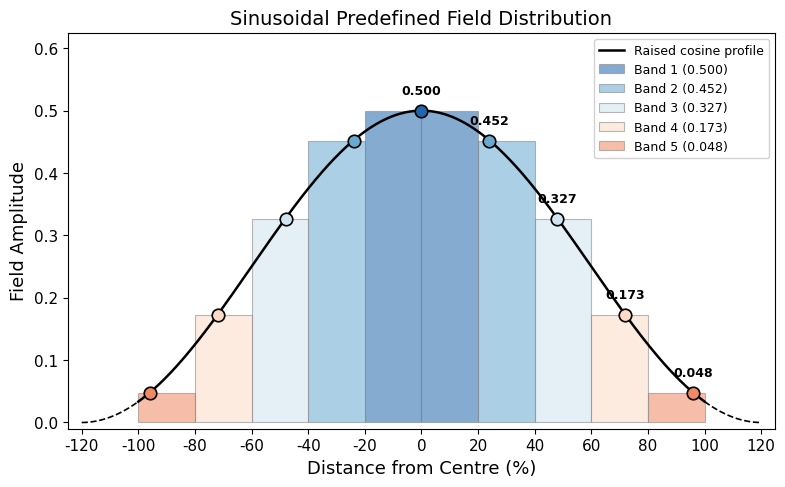

Python code for this plot:
"""
Plot showing sinusoidal field distribution across bands.
Standalone Python 3 script (not Abaqus).
"""

import numpy as np
import matplotlib.pyplot as plt
import math


def set_publication_style():
    plt.rcParams.update({
        'font.family': 'sans-serif',
        'font.sans-serif': ['Arial'],
        'font.size': 11,
        'axes.labelsize': 13,
        'axes.titlesize': 14,
        'figure.dpi': 300,
        'savefig.dpi': 300,
        'figure.figsize': (8, 5),
    })


def calculate_field_values(num_bands=5, peak_value=0.15, min_value=0.0):
    positions = []
    values = []
    num_points = num_bands + 1  # cosine reaches 0 at the virtual (num_bands+1)th point
    for i in range(num_bands):
        pos = i / (num_points - 1.0)  # 0, 0.2, 0.4, 0.6, 0.8 for 5 bands
        # Raised cosine: gradient = 0 at both center and edge (smooth step)
        field_val = (peak_value - min_value) * (1 + math.cos(math.pi * pos)) / 2.0 + min_value
        positions.append(pos)
        values.append(round(field_val, 3))
    return positions, values


def main():
    set_publication_style()

    num_bands = 5
    peak = 0.5
    min_val = 0.0

    band_positions, band_values = calculate_field_values(num_bands, peak, min_val)

    # Band edges (each band spans 20% of the region)
    band_width = 1.0 / num_bands

    # Smooth cosine curve (full symmetric profile, cosine reaches 0 at 120%)
    # cos(pi * |x| / 1.2) maps physical distance to raised cosine
    extent = 1.2  # cosine zero-crossing at 120% of physical region
    # Physical region: -100% to +100% (solid line)
    x_solid = np.linspace(-1, 1, 400)
    y_solid = (peak - min_val) * (1 + np.cos(np.pi * np.abs(x_solid) / extent)) / 2.0 + min_val
    # Extension to 120% where cosine reaches 0 (dashed line)
    x_ext_pos = np.linspace(1, extent, 50)
    x_ext_neg = np.linspace(-extent, -1, 50)
    y_ext_pos = (peak - min_val) * (1 + np.cos(np.pi * x_ext_pos / extent)) / 2.0 + min_val
    y_ext_neg = (peak - min_val) * (1 + np.cos(np.pi * np.abs(x_ext_neg) / extent)) / 2.0 + min_val

    # Colours for each band (edge to center to edge)
    colours = ['#2166ac', '#67a9cf', '#d1e5f0', '#fddbc7', '#ef8a62']

    fig, ax = plt.subplots()

    # Bar chart: mirrored bands (negative side then positive side)
    for i in range(num_bands):
        # Positive side: band edge starts at i * band_width
        pos_edge = i * band_width
        # Negative side: mirror
        neg_edge = -(i + 1) * band_width

        label = 'Band {} ({:.3f})'.format(i + 1, band_values[i])

        # Positive side bar
        ax.bar(
            pos_edge * 100,
            band_values[i],
            width=band_width * 100,
            align='edge',
            color=colours[i],
            edgecolor='grey',
            linewidth=0.8,
            alpha=0.55,
            label=label,
            zorder=2
        )
        # Negative side bar (no label to avoid duplicate legend entries)
        ax.bar(
            neg_edge * 100,
            band_values[i],
            width=band_width * 100,
            align='edge',
            color=colours[i],
            edgecolor='grey',
            linewidth=0.8,
            alpha=0.55,
            zorder=2
        )

    # Sinusoid curve (solid within physical region)
    ax.plot(
        x_solid * 100, y_solid,
        color='black', linewidth=1.8, linestyle='-',
        label='Raised cosine profile',
        zorder=3
    )
    # Dashed extension to 120% where cosine reaches 0
    ax.plot(x_ext_pos * 100, y_ext_pos, color='black', linewidth=1.2, linestyle='--', zorder=3)
    ax.plot(x_ext_neg * 100, y_ext_neg, color='black', linewidth=1.2, linestyle='--', zorder=3)

    # Sample points on the curve (both sides)
    # band_positions are in cosine space (0 to 1 = 0% to 120%); scale to physical %
    for i in range(num_bands):
        pos_x = band_positions[i] * 120
        neg_x = -band_positions[i] * 120
        # Positive side
        ax.plot(
            pos_x, band_values[i],
            marker='o', markersize=9,
            markerfacecolor=colours[i], markeredgecolor='black',
            markeredgewidth=1.2,
            zorder=4
        )
        # Negative side (skip center to avoid double-plotting)
        if i > 0:
            ax.plot(
                neg_x, band_values[i],
                marker='o', markersize=9,
                markerfacecolor=colours[i], markeredgecolor='black',
                markeredgewidth=1.2,
                zorder=4
            )
        # Annotate positive side only
        ax.annotate(
            '{:.3f}'.format(band_values[i]),
            xy=(pos_x, band_values[i]),
            xytext=(0, 12),
            textcoords='offset points',
            ha='center', fontsize=9,
            fontweight='bold'
        )

    ax.set_xlabel('Distance from Centre (%)')
    ax.set_ylabel('Field Amplitude')
    ax.set_title('Sinusoidal Predefined Field Distribution')
    ax.set_xlim(-125, 125)
    ax.set_ylim(-0.01, peak * 1.25)
    ax.legend(loc='upper right', fontsize=9, framealpha=0.9)
    ax.set_xticks([-120, -100, -80, -60, -40, -20, 0, 20, 40, 60, 80, 100, 120])

    plt.tight_layout()
    plt.savefig('field_band_distribution.pdf', dpi=300)                   
    print("Saved to field_band_distribution.pdf") 
    plt.savefig(r'C:\Users\cmb247\repos\Paper-DCM\figures\field_band_distribution.pdf', dpi=300)
    plt.close()


if __name__ == '__main__':
    main()
